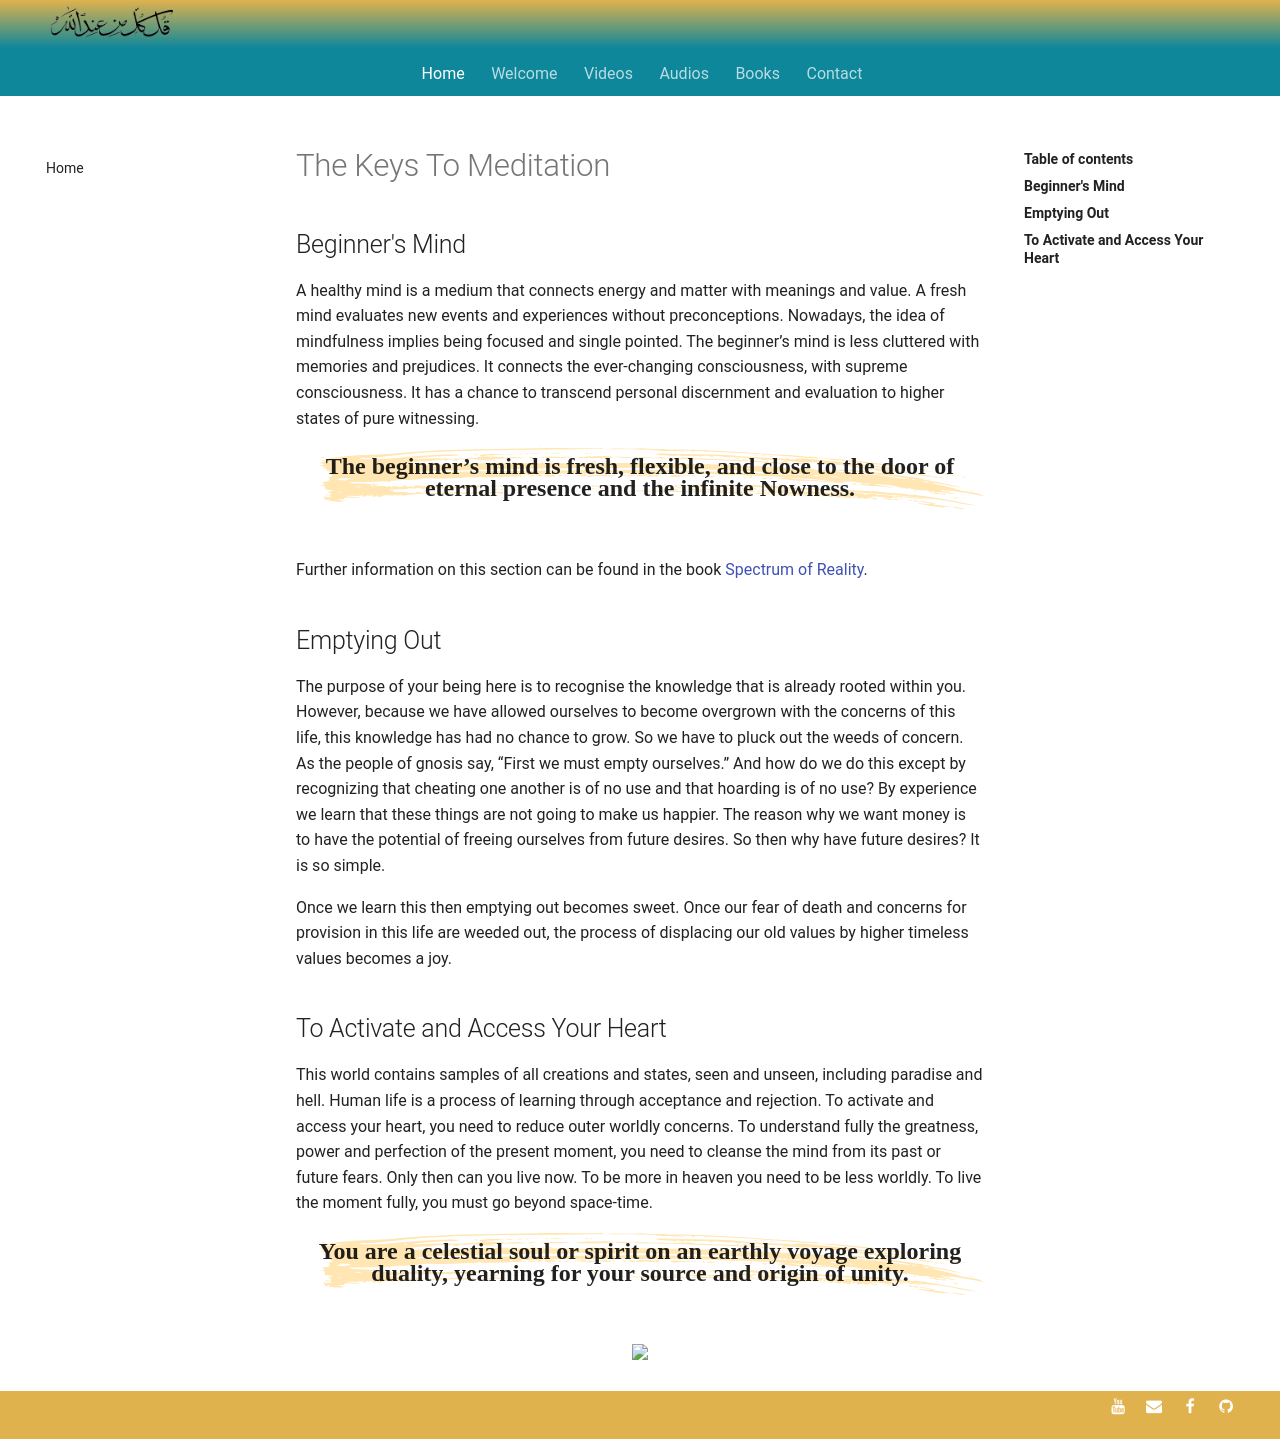

repository: SFH-Foundation/sfhfoundation · page: reflections/practice/meditation/index.html · generator: mkdocs

---
title: The Keys to Meditation
description: A brief overview of the keys to meditation from an Islamic perspective, with a focus on practical, lived experience and example.
image: pointers/img/sfh_pilgrim.jpg
---

# The Keys To Meditation

## Beginner's Mind

A healthy mind is a medium that connects energy and matter with meanings and value. A fresh mind evaluates new events and experiences without preconceptions. Nowadays, the idea of mindfulness implies being focused and single pointed. The beginner’s mind is less cluttered with memories and prejudices. It connects the ever-changing consciousness, with supreme consciousness. It has a chance to transcend personal discernment and evaluation to higher states of pure witnessing.  

<div class="callout">
The beginner’s mind is fresh, flexible, and close to the door of eternal presence and the infinite Nowness.
</div>

Further information on this section can be found in the book [Spectrum of Reality](http://spectrumofreality.com/).

## Emptying Out 

The purpose of your being here is to recognise the knowledge that is already rooted within you. However, because we have allowed ourselves to become overgrown with the concerns of this life, this knowledge has had no chance to grow. So we have to pluck out the weeds of concern. As the people of gnosis say, “First we must empty ourselves.” And how do we do this except by recognizing that cheating one another is of no use and that hoarding is of no use? By experience we learn that these things are not going to make us happier. The reason why we want money is to have the potential of freeing ourselves from future desires. So then why have future desires? It is so simple. 

Once we learn this then emptying out becomes sweet. Once our fear of death and concerns for provision in this life are weeded out, the process of displacing our old values by higher timeless values becomes a joy. 

## To Activate and Access Your Heart

This world contains samples of all creations and states, seen and unseen, including paradise and hell. Human life is a process of learning through acceptance and rejection. To activate and access your heart, you need to reduce outer worldly concerns. To understand fully the greatness, power and perfection of the present moment, you need to cleanse the mind from its past or future fears. Only then can you live now. To be more in heaven you need to be less worldly. To live the moment fully, you must go beyond space-time.

<div class="callout">
You are a celestial soul or spirit on an earthly voyage exploring duality, yearning for your source and origin of unity.
</div>

<div markdown="1" class="zp-logo">
<img src="/pointers/img/sfh_pilgrim.jpg" class="ab-image" />
</div>
